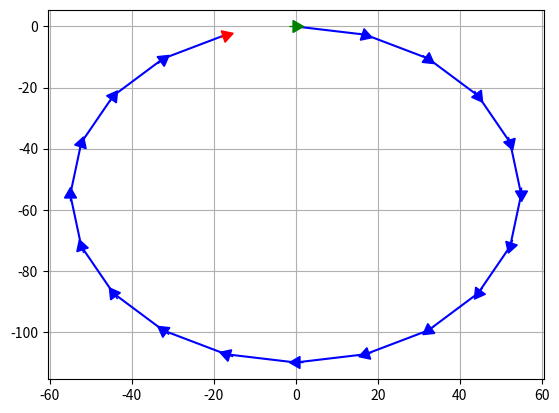

Source code (Python):

import numpy as np
import matplotlib.pyplot as plt
from pathlib import Path

plot_roadmap = True
write_to_maps = False

turnarounds = 1
nodes_per_turnaround = 20
theta_intervals = 2*np.pi / nodes_per_turnaround
radius_circle = 55

spline_length = turnarounds * np.pi*2

distance_on_spline = np.arange(0, spline_length, theta_intervals)

x_coordinates = np.sin(distance_on_spline)*radius_circle
y_coordinates = np.cos(distance_on_spline)*radius_circle-radius_circle
theta_coordinates = -distance_on_spline - np.pi/2

file_content = """\
<?xml version="1.0" encoding="UTF-8"?>
<!-- 1.5708 = pi / 2 -->
<!-- 
uint8 LANECENTER_FREEWAY=1
uint8 LANECENTER_SURFACESTREET=2
uint8 LANECENTER_BIKELANE=3
uint8 ROADLINE_BROKENSINGLEWHITE=6
uint8 ROADLINE_SOLIDSINGLEWHITE=7
uint8 ROADLINE_SOLIDDOUBLEWHITE=8
uint8 ROADLINE_BROKENSINGLEYELLOW=9
uint8 ROADLINE_BROKENDOUBLEYELLOW=10
uint8 ROADLINE_SOLIDSINGLEYELLOW=11
uint8 ROADLINE_SOLIDDOUBLEYELLOW=12
uint8 ROADLINE_PASSINGDOUBLEYELLOW=13
uint8 ROADEDGEBOUNDARY=15
uint8 ROADEDGEMEDIAN=16
uint8 STOPSIGN=17
uint8 CROSSWALK=18
uint8 SPEEDBUMP=19 
-->
<way>\
"""

if plot_roadmap:
    roadmap_plot = plt.plot(x_coordinates,y_coordinates, 'b')
    roadmap_plot = plt.grid()

for index, (x, y, theta) in enumerate(zip(x_coordinates,y_coordinates,theta_coordinates)):

    file_content += f'\n  <nd x="{x}" y="{y}" theta="{theta+np.pi/2}"/>'

    if plot_roadmap:
        if index == 0:
            roadmap_plot = plt.plot(x, y, 'g', marker=(2, 0, theta*180/np.pi), markersize=10, linestyle='None')
            roadmap_plot = plt.plot(x, y, 'g', marker=(3, 0, theta*180/np.pi), markersize=10, linestyle='None')
        elif index == len(theta_coordinates)-1: 
            roadmap_plot = plt.plot(x, y, 'r', marker=(2, 0, theta*180/np.pi), markersize=10, linestyle='None')
            roadmap_plot = plt.plot(x, y, 'r', marker=(3, 0, theta*180/np.pi), markersize=10, linestyle='None')
        else:
            roadmap_plot = plt.plot(x, y, 'b', marker=(2, 0, theta*180/np.pi), markersize=10, linestyle='None')
            roadmap_plot = plt.plot(x, y, 'b', marker=(3, 0, theta*180/np.pi), markersize=10, linestyle='None')
        
file_content += """
  <lane type="road" width="4.0" two_way="0"/>
</way>
"""

if write_to_maps:
    file_name = f"simple_circle_radius_{str(radius_circle)}"
    path = Path(__file__).parent
    file = open(f"{path}/../maps/{file_name}.xml", "w")
    file.write(file_content)
    file.close()

if plot_roadmap:
    plt.show()
